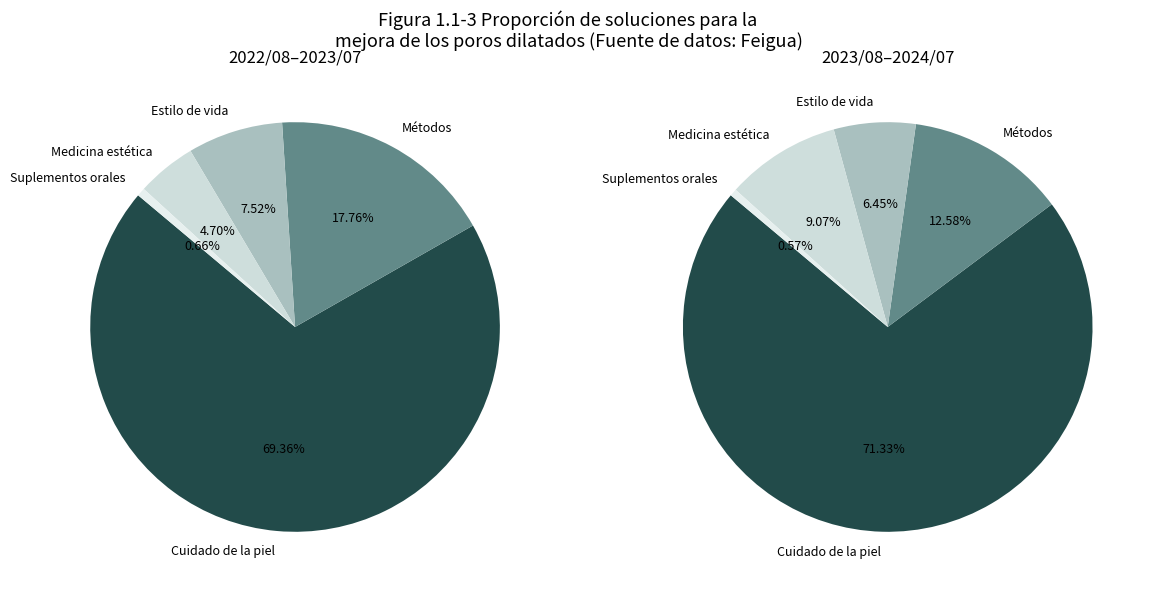

Generate this figure with matplotlib:
# 图表 1.1-3：比例 de soluciones para la mejora de los poros dilatados (comparación de dos gráficos circulares)

etiquetas = ["Cuidado de la piel", "Métodos", "Estilo de vida", "Medicina estética", "Suplementos orales"]
tamaños_2023 = [69.36, 17.76, 7.52, 4.70, 0.66]
tamaños_2024 = [71.33, 12.58, 6.45, 9.07, 0.57]
colores = ['#224b4a', '#628a89', '#a9c0bf', '#cededc', '#e7f0ef']

import matplotlib.pyplot as plt

fig, axs = plt.subplots(1, 2, figsize=(12, 6))

# Gráfico circular 1 - 2022/08-2023/07
cuñas1, textos1, autotextos1 = axs[0].pie(
    tamaños_2023, labels=etiquetas, autopct='%1.2f%%', startangle=140, colors=colores,
    textprops={'fontsize': 9}
)
axs[0].set_title("2022/08–2023/07")

# Gráfico circular 2 - 2023/08-2024/07
cuñas2, textos2, autotextos2 = axs[1].pie(
    tamaños_2024, labels=etiquetas, autopct='%1.2f%%', startangle=140, colors=colores,
    textprops={'fontsize': 9}
)
axs[1].set_title("2023/08–2024/07")

fig.suptitle("Figura 1.1-3 Proporción de soluciones para la \n"
             "mejora de los poros dilatados (Fuente de datos: Feigua)", fontsize=13)
plt.tight_layout()
plt.show()
